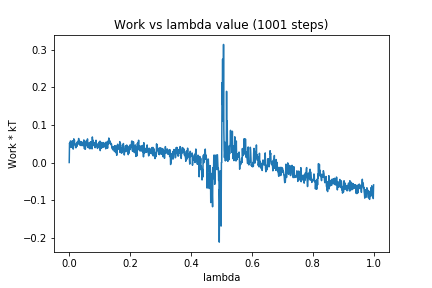

Source data for this figure (header and first rows):
0, 0.0
1, 0.05147
2, 0.04843
3, 0.05171
4, 0.0573
5, 0.05537
6, 0.04037
7, 0.05622
8, 0.04551
9, 0.05333
10, 0.03957
11, 0.05759
12, 0.04805
13, 0.03556
14, 0.0397
15, 0.06284
16, 0.04941
17, 0.05981
18, 0.04994
19, 0.04691
20, 0.0484
21, 0.04329
22, 0.03902
23, 0.04806
24, 0.04668
25, 0.05359
26, 0.04332
27, 0.05154
28, 0.05627
29, 0.0493
30, 0.05084
31, 0.06386
32, 0.04953
33, 0.0548
34, 0.05737
35, 0.04621
36, 0.05152
37, 0.04705
38, 0.04524
39, 0.05557
40, 0.04968
41, 0.04886
42, 0.04494
43, 0.04939
44, 0.05358
45, 0.04911
46, 0.04472
47, 0.05266
48, 0.06005
49, 0.05422
50, 0.03649
51, 0.04908
52, 0.05046
53, 0.03538
54, 0.05028
55, 0.04401
56, 0.05762
57, 0.0495
58, 0.05641
59, 0.04849
60, 0.0627
... 940 more rows
